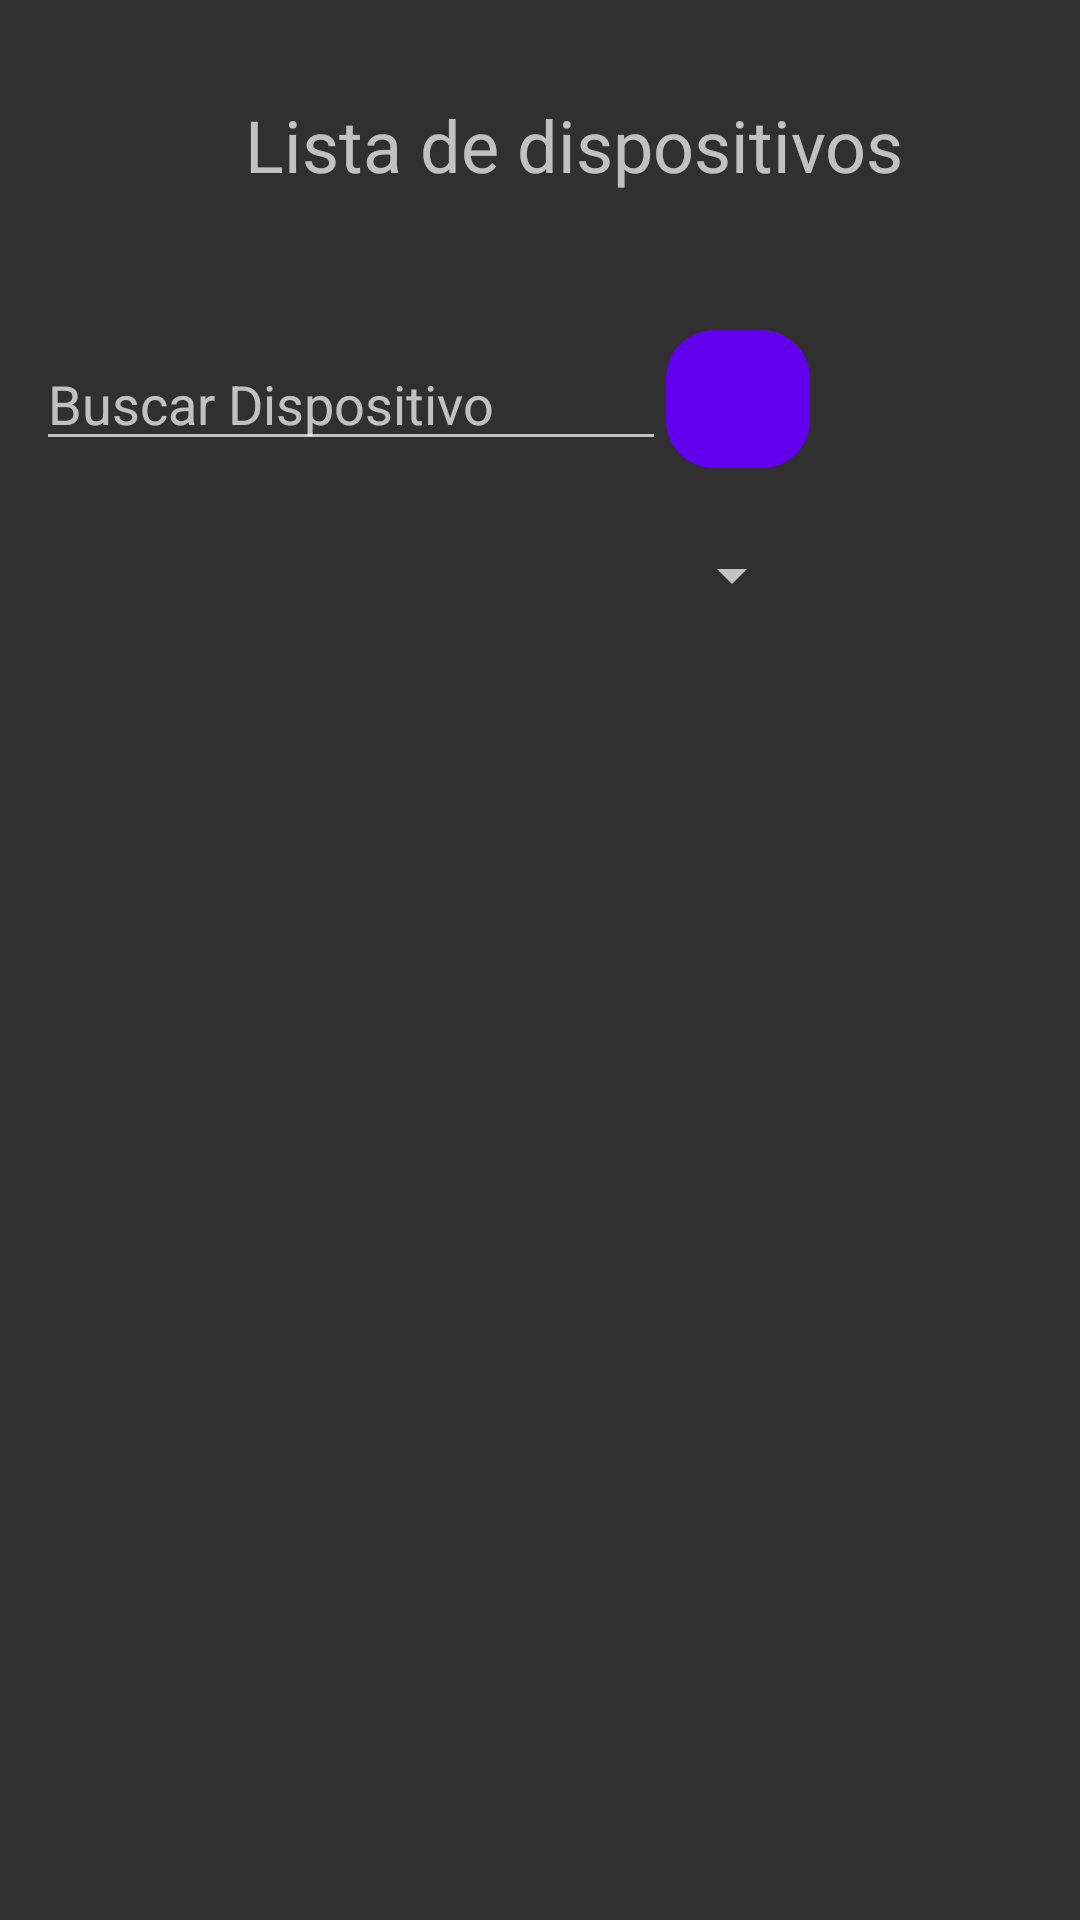

Reconstruct the res/layout file that produces this screen, plus the resources it refers to.
<!-- AndroidManifest.xml: application theme AppTheme -->
<!-- res/layout/activity_listar_dispositivos.xml -->
<?xml version="1.0" encoding="utf-8"?>
<androidx.constraintlayout.widget.ConstraintLayout xmlns:android="http://schemas.android.com/apk/res/android"
    xmlns:app="http://schemas.android.com/apk/res-auto"
    xmlns:tools="http://schemas.android.com/tools"
    android:layout_width="match_parent"
    android:layout_height="match_parent"
    tools:context=".usuario.ListarDispositivos">

    <ScrollView
        android:layout_width="match_parent"
        android:layout_height="match_parent">

        <androidx.constraintlayout.widget.ConstraintLayout
            android:layout_width="match_parent"
            android:layout_height="wrap_content">

            <EditText
                android:id="@+id/filtroTipo"
                android:layout_width="wrap_content"
                android:layout_height="wrap_content"
                android:layout_marginTop="48dp"
                android:autofillHints=""
                android:ems="10"
                android:hint="@string/buscar_dispositivo"
                android:inputType="text"
                app:layout_constraintEnd_toEndOf="parent"
                app:layout_constraintHorizontal_bias="0.079"
                app:layout_constraintStart_toStartOf="parent"
                app:layout_constraintTop_toBottomOf="@+id/textView" />

            <TextView
                android:id="@+id/textView"
                android:layout_width="wrap_content"
                android:layout_height="wrap_content"
                android:layout_marginTop="32dp"
                android:text="@string/lista_de_dispositivos"
                android:textSize="24sp"
                app:layout_constraintEnd_toEndOf="parent"
                app:layout_constraintHorizontal_bias="0.581"
                app:layout_constraintStart_toStartOf="parent"
                app:layout_constraintTop_toTopOf="parent" />

            <androidx.recyclerview.widget.RecyclerView
                android:id="@+id/listaDispositivos"
                android:layout_width="0dp"
                android:layout_height="0dp"
                android:layout_marginStart="1dp"
                android:layout_marginTop="24dp"
                android:layout_marginEnd="1dp"
                app:layout_constraintBottom_toBottomOf="parent"
                app:layout_constraintEnd_toEndOf="parent"
                app:layout_constraintStart_toStartOf="parent"
                app:layout_constraintTop_toBottomOf="@+id/filtroMarca" />

            <Spinner
                android:id="@+id/filtroMarca"
                android:layout_width="256dp"
                android:layout_height="44dp"
                android:layout_marginTop="16dp"
                app:layout_constraintStart_toStartOf="@+id/filtroTipo"
                app:layout_constraintTop_toBottomOf="@+id/filtroTipo" />

            <ImageView
                android:id="@+id/lupa"
                android:layout_width="48dp"
                android:layout_height="46dp"
                android:background="@drawable/boton_redondeado"
                android:contentDescription="@string/buscar_dispositivo"
                app:layout_constraintBottom_toBottomOf="@+id/filtroTipo"
                app:layout_constraintStart_toEndOf="@+id/filtroTipo"
                app:layout_constraintTop_toTopOf="@+id/filtroTipo"
                app:srcCompat="@drawable/buscar" />

            <TextView
                android:id="@+id/ceroResults"
                android:layout_width="wrap_content"
                android:layout_height="wrap_content"
                android:text="@string/no_se_encontraron_resultados"
                android:textSize="24sp"
                android:visibility="gone"
                app:layout_constraintBottom_toBottomOf="parent"
                app:layout_constraintEnd_toEndOf="parent"
                app:layout_constraintStart_toStartOf="parent"
                app:layout_constraintTop_toTopOf="parent" />

        </androidx.constraintlayout.widget.ConstraintLayout>
    </ScrollView>


</androidx.constraintlayout.widget.ConstraintLayout>
<!-- resources referenced by this layout -->
<resources>
  <!-- drawable boton_redondeado (drawable) -->
  <?xml version="1.0" encoding="utf-8"?>
  <shape xmlns:android="http://schemas.android.com/apk/res/android">
  <corners android:radius="16dp"></corners>
  <solid android:color="@color/colorPrimary"></solid>
  </shape>
  <string name="buscar_dispositivo">Buscar Dispositivo</string>
  <string name="lista_de_dispositivos">Lista de dispositivos</string>
  <string name="no_se_encontraron_resultados">No se encontraron resultados</string>
  <style name="AppTheme" parent="Theme.MaterialComponents.Bridge">
          
          <item name="colorPrimary">@color/colorPrimary</item>
          <item name="colorPrimaryDark">@color/colorPrimaryDark</item>
          <item name="colorAccent">@color/colorAccent</item>
          <item name="background">@drawable/fondo2</item>
      </style>
  <color name="colorPrimary">#6200EE</color>
  <color name="colorPrimaryDark">#3700B3</color>
  <color name="colorAccent">#2196F3</color>
</resources>
